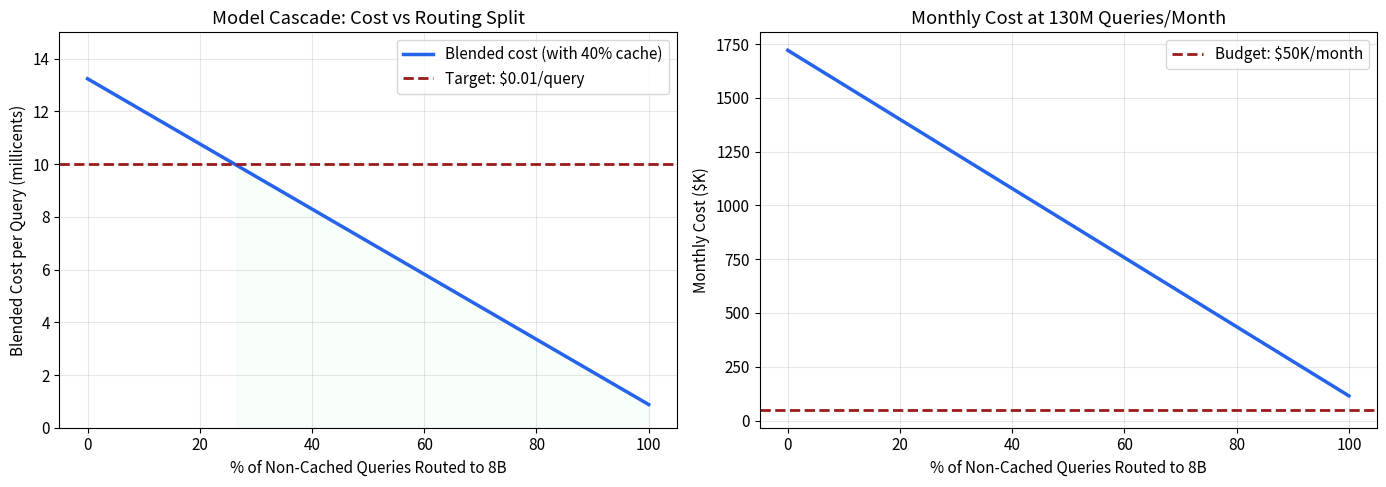
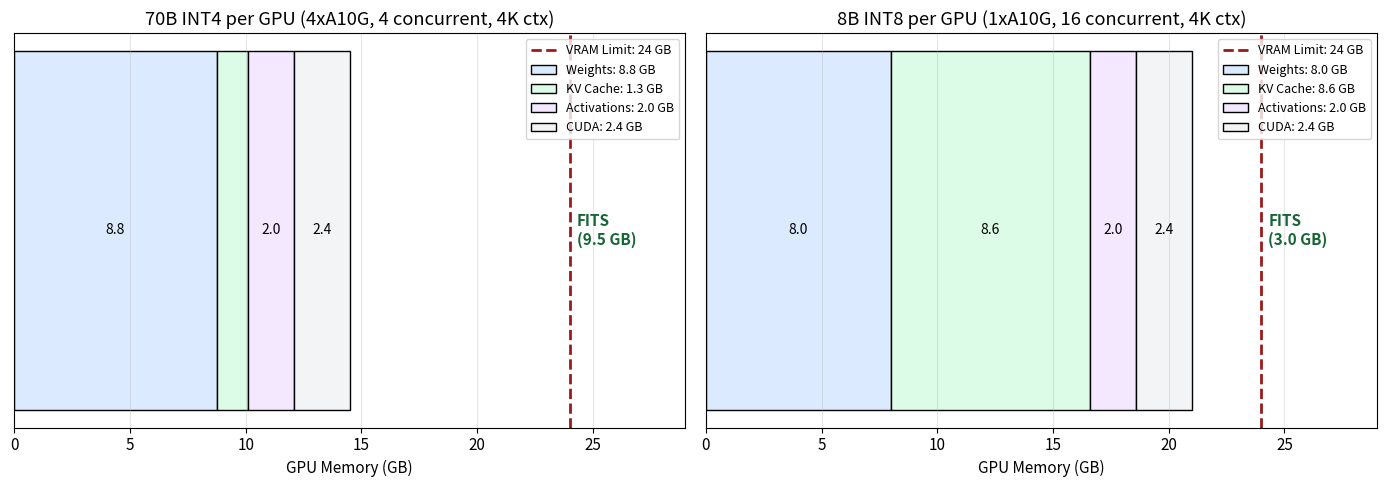
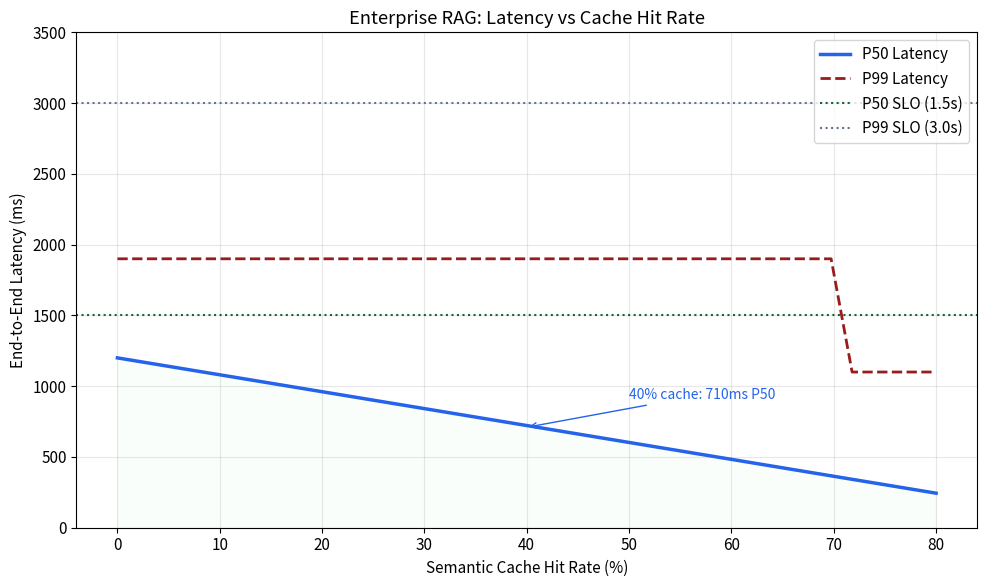
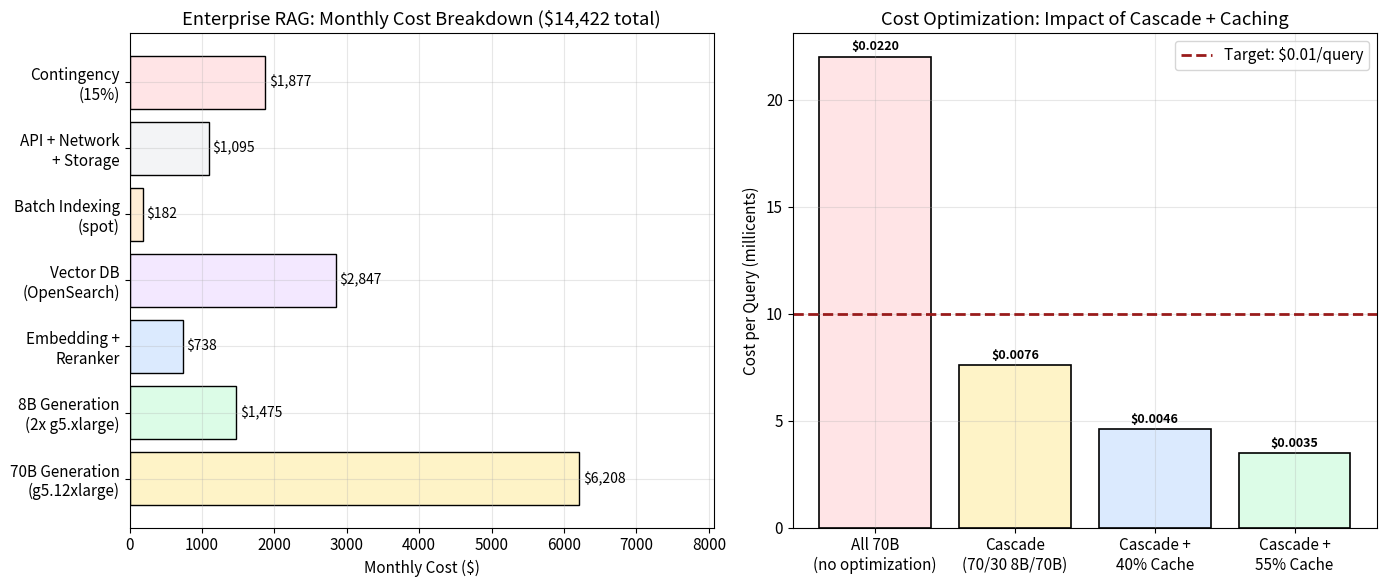

Generate these figures, in order, with matplotlib:
# Install dependencies for plotting and computation
import subprocess
import sys
# Ensure matplotlib and numpy are available
subprocess.check_call([sys.executable, '-m', 'pip', 'install', '-q', 'matplotlib', 'numpy'])

import numpy as np  # numerical computation
import matplotlib.pyplot as plt  # plotting
import matplotlib.patches as mpatches  # custom legend elements

# Configure clean plot defaults
plt.rcParams['figure.figsize'] = (10, 6)  # default figure size
plt.rcParams['font.size'] = 11  # readable text
plt.rcParams['axes.grid'] = True  # gridlines on
plt.rcParams['grid.alpha'] = 0.3  # subtle grid

# === Parameters: Model costs and routing ===
cost_8b_per_query = 0.0014  # dollars per query on 8B INT8
cost_70b_per_query = 0.022  # dollars per query on 70B INT4
cost_cached_per_query = 0.0001  # dollars per cached query (lookup only)
cache_hit_rate = 0.40  # semantic cache hit rate (40% of queries)

# Sweep the fraction of non-cached queries sent to 8B vs 70B
pct_to_8b = np.linspace(0, 1.0, 50)  # fraction of uncached queries going to 8B
pct_to_70b = 1.0 - pct_to_8b  # remainder goes to 70B

# Calculate blended cost per query
# Total cost = cache_hit_rate * cached_cost + (1-cache_hit_rate) * (pct_8b * cost_8b + pct_70b * cost_70b)
blended_cost = (cache_hit_rate * cost_cached_per_query +  # cached portion
                (1 - cache_hit_rate) * (pct_to_8b * cost_8b_per_query +  # 8B portion
                                        pct_to_70b * cost_70b_per_query))  # 70B portion

# Target cost threshold
target_cost = 0.01  # $0.01 per query target

# Find the minimum 8B routing needed to meet target
meets_target = pct_to_8b[blended_cost <= target_cost]  # find where cost is below target
min_8b_pct = meets_target[0] if len(meets_target) > 0 else 1.0  # minimum 8B fraction needed

# Plot cost curve
fig_c2, (ax1_c2, ax2_c2) = plt.subplots(1, 2, figsize=(14, 5))  # two subplots

# Left: blended cost vs routing split
ax1_c2.plot(pct_to_8b * 100, blended_cost * 1000, color='#2563eb', linewidth=2.5,
         label='Blended cost (with 40% cache)')  # cost in millicents
ax1_c2.axhline(y=target_cost * 1000, color='#991b1b', linestyle='--', linewidth=2,
            label=f'Target: ${target_cost}/query')  # target line
# Shade feasible region
ax1_c2.fill_between(pct_to_8b * 100, 0, blended_cost * 1000,
                 where=blended_cost <= target_cost, alpha=0.2, color='#dcfce7')  # green = under budget
ax1_c2.set_xlabel('% of Non-Cached Queries Routed to 8B')  # x-axis
ax1_c2.set_ylabel('Blended Cost per Query (millicents)')  # y-axis
ax1_c2.set_title('Model Cascade: Cost vs Routing Split')  # title
ax1_c2.legend()  # legend
ax1_c2.set_ylim(0, 15)  # y-range in millicents

# Right: monthly cost at 130M queries/month
monthly_queries = 130_000_000  # ~50 QPS sustained over a month
monthly_costs = blended_cost * monthly_queries  # total monthly spend
budget_limit = 50_000  # $50K monthly budget

ax2_c2.plot(pct_to_8b * 100, monthly_costs / 1000, color='#2563eb', linewidth=2.5)  # cost in $K
ax2_c2.axhline(y=budget_limit / 1000, color='#991b1b', linestyle='--', linewidth=2,
            label=f'Budget: ${budget_limit/1000:.0f}K/month')  # budget line
ax2_c2.fill_between(pct_to_8b * 100, 0, monthly_costs / 1000,
                 where=monthly_costs <= budget_limit, alpha=0.2, color='#dcfce7')  # under budget
ax2_c2.set_xlabel('% of Non-Cached Queries Routed to 8B')  # x-axis
ax2_c2.set_ylabel('Monthly Cost ($K)')  # y-axis
ax2_c2.set_title(f'Monthly Cost at {monthly_queries/1e6:.0f}M Queries/Month')  # title
ax2_c2.legend()  # legend

plt.tight_layout()  # prevent overlap
plt.show()  # render

# Print findings
print(f'\nTo meet ${target_cost}/query target with {cache_hit_rate*100:.0f}% cache hit rate:')
print(f'  Minimum {min_8b_pct*100:.0f}% of non-cached queries must go to 8B')
print(f'  At 50/50 split: ${blended_cost[25]*1000:.1f} millicents/query')
print(f'  At 70/30 (8B/70B): ${blended_cost[35]*1000:.1f} millicents/query')

# === Parameters: GPU and model specs ===
gpu_vram_gb = 24  # A10G VRAM in GB

def calculate_memory_budget(model_params_b, quant_bits, num_gpus, num_layers,
                            num_kv_heads, head_dim, max_seq_len, max_concurrent):
    """Calculate memory budget for a model deployment.
    
    Returns dict with component memory usage and feasibility check.
    """
    # Model weights: params * bits / 8 bytes, distributed across GPUs
    weight_memory_gb = (model_params_b * 1e9 * quant_bits / 8) / 1e9 / num_gpus  # GB per GPU
    
    # KV cache: 2 (K and V) * layers * heads * head_dim * 2 bytes (FP16) * seq_len * concurrent / GPUs
    kv_per_token_bytes = 2 * num_layers * num_kv_heads * head_dim * 2  # bytes per token per request
    total_kv_gb = (kv_per_token_bytes * max_seq_len * max_concurrent) / 1e9 / num_gpus  # GB per GPU
    
    # Activations and workspace (estimated as 5-10% of VRAM)
    activations_gb = 2.0  # GB per GPU (fixed estimate)
    
    # CUDA overhead and fragmentation
    cuda_overhead_gb = gpu_vram_gb * 0.10  # 10% of VRAM for CUDA runtime
    
    # Total and feasibility
    total_gb = weight_memory_gb + total_kv_gb + activations_gb + cuda_overhead_gb  # total per GPU
    feasible = total_gb <= gpu_vram_gb  # does it fit?
    
    return {
        'weights_gb': weight_memory_gb,
        'kv_cache_gb': total_kv_gb,
        'activations_gb': activations_gb,
        'cuda_gb': cuda_overhead_gb,
        'total_gb': total_gb,
        'feasible': feasible,
        'headroom_gb': gpu_vram_gb - total_gb  # positive = fits, negative = OOM
    }

# 70B INT4 on 4xA10G: 80 layers, 8 KV heads (GQA), 128 head_dim
budget_70b = calculate_memory_budget(
    model_params_b=70, quant_bits=4, num_gpus=4,
    num_layers=80, num_kv_heads=8, head_dim=128,
    max_seq_len=4096, max_concurrent=4  # 4 concurrent at 4K context
)

# 8B INT8 on 1xA10G: 32 layers, 8 KV heads (GQA), 128 head_dim
budget_8b = calculate_memory_budget(
    model_params_b=8, quant_bits=8, num_gpus=1,
    num_layers=32, num_kv_heads=8, head_dim=128,
    max_seq_len=4096, max_concurrent=16  # 16 concurrent at 4K context
)

# Visualize memory budgets
fig_c3, (ax1_c3, ax2_c3) = plt.subplots(1, 2, figsize=(14, 5))  # side by side

# Helper to plot stacked bar
def plot_memory_budget(ax, budget, title, gpu_vram):
    """Plot a stacked bar chart of memory allocation."""
    components = ['Weights', 'KV Cache', 'Activations', 'CUDA']  # memory components
    values = [budget['weights_gb'], budget['kv_cache_gb'],
              budget['activations_gb'], budget['cuda_gb']]  # sizes
    colors = ['#dbeafe', '#dcfce7', '#f3e8ff', '#f3f4f6']  # pastel colors
    
    # Stacked horizontal bar
    left = 0  # starting position for each segment
    for comp, val, col in zip(components, values, colors):
        ax.barh(0, val, left=left, color=col, edgecolor='#000',
                linewidth=1, label=f'{comp}: {val:.1f} GB')  # draw segment
        # Label inside segment if big enough
        if val > 1.5:  # only label segments > 1.5 GB
            ax.text(left + val/2, 0, f'{val:.1f}', ha='center', va='center', fontsize=10)
        left += val  # advance position
    
    # Draw VRAM limit
    ax.axvline(x=gpu_vram, color='#991b1b', linestyle='--', linewidth=2,
               label=f'VRAM Limit: {gpu_vram} GB')  # capacity line
    # Color the status
    status = 'FITS' if budget['feasible'] else 'OOM'
    status_color = '#166534' if budget['feasible'] else '#991b1b'
    ax.text(gpu_vram + 0.3, 0, f'{status}\n({budget["headroom_gb"]:.1f} GB)',
            va='center', fontweight='bold', color=status_color)  # status label
    
    ax.set_xlim(0, gpu_vram + 5)  # x range
    ax.set_yticks([])  # hide y-axis (single bar)
    ax.set_xlabel('GPU Memory (GB)')  # x label
    ax.set_title(title)  # chart title
    ax.legend(loc='upper right', fontsize=9)  # legend

plot_memory_budget(ax1_c3, budget_70b, '70B INT4 per GPU (4xA10G, 4 concurrent, 4K ctx)', gpu_vram_gb)
plot_memory_budget(ax2_c3, budget_8b, '8B INT8 per GPU (1xA10G, 16 concurrent, 4K ctx)', gpu_vram_gb)

plt.tight_layout()  # prevent overlap
plt.show()  # render

# Print summaries
print('\n=== 70B INT4 (per GPU, 4xA10G) ===')
print(f'  Weights: {budget_70b["weights_gb"]:.1f} GB | KV: {budget_70b["kv_cache_gb"]:.1f} GB | Total: {budget_70b["total_gb"]:.1f}/{gpu_vram_gb} GB')
print(f'  Max concurrent: 4 requests at 4K context')
print(f'\n=== 8B INT8 (1xA10G) ===')
print(f'  Weights: {budget_8b["weights_gb"]:.1f} GB | KV: {budget_8b["kv_cache_gb"]:.1f} GB | Total: {budget_8b["total_gb"]:.1f}/{gpu_vram_gb} GB')
print(f'  Max concurrent: 16 requests at 4K context')

# === Parameters: Pipeline stage latencies (ms) ===
latency_embed_ms = 50  # embedding generation time
latency_search_ms = 100  # vector + BM25 hybrid search
latency_rerank_ms = 150  # cross-encoder reranking
latency_assembly_ms = 20  # context assembly
latency_gen_8b_ms = 500  # 8B model generation
latency_gen_70b_ms = 1500  # 70B model generation
latency_postprocess_ms = 80  # post-processing
latency_cache_lookup_ms = 5  # semantic cache lookup

# Full pipeline latency (no cache hit)
full_pipeline_8b = (latency_embed_ms + latency_search_ms + latency_rerank_ms +
                    latency_assembly_ms + latency_gen_8b_ms + latency_postprocess_ms)  # total for 8B
full_pipeline_70b = (latency_embed_ms + latency_search_ms + latency_rerank_ms +
                     latency_assembly_ms + latency_gen_70b_ms + latency_postprocess_ms)  # total for 70B

# Cache hit latency (skip retrieval + generation entirely)
cache_hit_latency = latency_cache_lookup_ms  # just the lookup

# Sweep cache hit rates
cache_rates = np.linspace(0, 0.8, 40)  # 0% to 80% cache hit rate

# Model: P50 latency = weighted average (cache hits pull average down)
# With 70/30 routing split among non-cached queries
pct_8b_of_uncached = 0.70  # 70% of non-cached go to 8B
pct_70b_of_uncached = 0.30  # 30% of non-cached go to 70B

# Weighted uncached latency
uncached_avg_latency = (pct_8b_of_uncached * full_pipeline_8b +
                        pct_70b_of_uncached * full_pipeline_70b)  # blended uncached latency

# P50 approximation: blend of cache hit and uncached latencies
p50_latency = cache_rates * cache_hit_latency + (1 - cache_rates) * uncached_avg_latency  # weighted average

# P99: even with high cache rate, some queries will be complex + cache miss
# P99 is dominated by 70B generation on complex queries
p99_latency = full_pipeline_70b * np.ones_like(cache_rates)  # P99 always hits worst case
# But at very high cache rates, P99 shifts toward 8B pipeline
p99_latency = np.where(cache_rates > 0.7, full_pipeline_8b + 200, p99_latency)  # at >70% cache, P99 improves

# Plot
fig_c4, ax_c4 = plt.subplots(figsize=(10, 6))  # create figure

ax_c4.plot(cache_rates * 100, p50_latency, color='#2563eb', linewidth=2.5, label='P50 Latency')  # P50 curve
ax_c4.plot(cache_rates * 100, p99_latency, color='#991b1b', linewidth=2, linestyle='--', label='P99 Latency')  # P99 curve

# Draw SLO targets
ax_c4.axhline(y=1500, color='#166534', linestyle=':', linewidth=1.5, label='P50 SLO (1.5s)')  # P50 target
ax_c4.axhline(y=3000, color='#64748b', linestyle=':', linewidth=1.5, label='P99 SLO (3.0s)')  # P99 target

# Shade the feasible region (under SLO)
ax_c4.fill_between(cache_rates * 100, 0, p50_latency,
                where=p50_latency <= 1500, alpha=0.15, color='#dcfce7')  # green = meets P50 SLO

# Annotations
ax_c4.annotate(f'40% cache: {p50_latency[20]:.0f}ms P50',
            xy=(40, p50_latency[20]), xytext=(50, p50_latency[20] + 200),
            arrowprops=dict(arrowstyle='->', color='#2563eb'),
            fontsize=10, color='#2563eb')  # annotate the 40% point

ax_c4.set_xlabel('Semantic Cache Hit Rate (%)')  # x-axis
ax_c4.set_ylabel('End-to-End Latency (ms)')  # y-axis
ax_c4.set_title('Enterprise RAG: Latency vs Cache Hit Rate')  # title
ax_c4.legend(loc='upper right')  # legend
ax_c4.set_ylim(0, 3500)  # y range

plt.tight_layout()  # prevent clipping
plt.show()  # render

# Print key findings
print(f'\n=== Latency Analysis ===')
print(f'Full pipeline (8B): {full_pipeline_8b}ms')
print(f'Full pipeline (70B): {full_pipeline_70b}ms')
print(f'Cache hit: {cache_hit_latency}ms')
print(f'\nAt 40% cache hit rate: P50 = {p50_latency[20]:.0f}ms (target: <1500ms)')
print(f'Generation accounts for {latency_gen_70b_ms/full_pipeline_70b*100:.0f}% of 70B pipeline latency')

# === Parameters: Monthly cost components ===
cost_components = {
    '70B Generation\n(g5.12xlarge)': 6208,  # 1.5 avg instances
    '8B Generation\n(2x g5.xlarge)': 1475,  # 2 replicas
    'Embedding +\nReranker': 738,  # shared GPU
    'Vector DB\n(OpenSearch)': 2847,  # 3-node cluster
    'Batch Indexing\n(spot)': 182,  # nightly spot instances
    'API + Network\n+ Storage': 1095,  # infrastructure overhead
    'Contingency\n(15%)': 1877,  # buffer for spikes
}

# Total monthly cost
total_monthly = sum(cost_components.values())  # sum all components

# Create visualization
fig_c5, (ax1_c5, ax2_c5) = plt.subplots(1, 2, figsize=(14, 6))  # two charts

# Left: horizontal bar chart of costs
labels = list(cost_components.keys())  # component names
values = list(cost_components.values())  # dollar amounts
bar_colors = ['#fef3c7', '#dcfce7', '#dbeafe', '#f3e8ff', '#ffedd5', '#f3f4f6', '#ffe4e6']  # pastel colors

bars = ax1_c5.barh(labels, values, color=bar_colors, edgecolor='#000', linewidth=1)  # horizontal bars
# Label each bar with dollar amount
for bar, val in zip(bars, values):
    ax1_c5.text(bar.get_width() + 50, bar.get_y() + bar.get_height()/2,
             f'${val:,.0f}', va='center', fontsize=10)  # dollar label

ax1_c5.set_xlabel('Monthly Cost ($)')  # x-axis
ax1_c5.set_title(f'Enterprise RAG: Monthly Cost Breakdown (${total_monthly:,.0f} total)')  # title
ax1_c5.set_xlim(0, max(values) * 1.3)  # room for labels

# Right: cost per query breakdown by scenario
scenarios = ['All 70B\n(no optimization)', 'Cascade\n(70/30 8B/70B)', 'Cascade +\n40% Cache', 'Cascade +\n55% Cache']  # scenarios
# Cost per query for each scenario
cpq_all_70b = cost_70b_per_query  # everything goes to 70B
cpq_cascade = 0.70 * cost_8b_per_query + 0.30 * cost_70b_per_query  # cascade without cache
cpq_cascade_40 = 0.40 * cost_cached_per_query + 0.60 * cpq_cascade  # 40% cache
cpq_cascade_55 = 0.55 * cost_cached_per_query + 0.45 * cpq_cascade  # 55% cache
cpq_values = [cpq_all_70b * 1000, cpq_cascade * 1000, cpq_cascade_40 * 1000, cpq_cascade_55 * 1000]  # millicents

scenario_colors = ['#ffe4e6', '#fef3c7', '#dbeafe', '#dcfce7']  # red to green progression
bars2 = ax2_c5.bar(scenarios, cpq_values, color=scenario_colors, edgecolor='#000', linewidth=1.2)  # bar chart

# Target line
ax2_c5.axhline(y=10, color='#991b1b', linestyle='--', linewidth=2,
            label='Target: $0.01/query')  # $0.01 = 10 millicents

# Label bars
for bar, val in zip(bars2, cpq_values):  # add value labels
    ax2_c5.text(bar.get_x() + bar.get_width()/2, bar.get_height() + 0.3,
             f'${val/1000:.4f}', ha='center', fontsize=9, fontweight='bold')  # dollar amount

ax2_c5.set_ylabel('Cost per Query (millicents)')  # y-axis
ax2_c5.set_title('Cost Optimization: Impact of Cascade + Caching')  # title
ax2_c5.legend()  # legend

plt.tight_layout()  # prevent overlap
plt.show()  # render

# Print summary
print(f'\n=== Cost Optimization Summary ===')
print(f'All 70B (no optimization): ${cpq_all_70b*1000:.1f} millicents/query')
print(f'Cascade only: ${cpq_cascade*1000:.1f} millicents/query ({(1-cpq_cascade/cpq_all_70b)*100:.0f}% savings)')
print(f'Cascade + 40% cache: ${cpq_cascade_40*1000:.1f} millicents/query ({(1-cpq_cascade_40/cpq_all_70b)*100:.0f}% savings)')
print(f'Cascade + 55% cache: ${cpq_cascade_55*1000:.1f} millicents/query ({(1-cpq_cascade_55/cpq_all_70b)*100:.0f}% savings)')
print(f'\nTotal monthly cost: ${total_monthly:,.0f} (well under $50K budget)')
